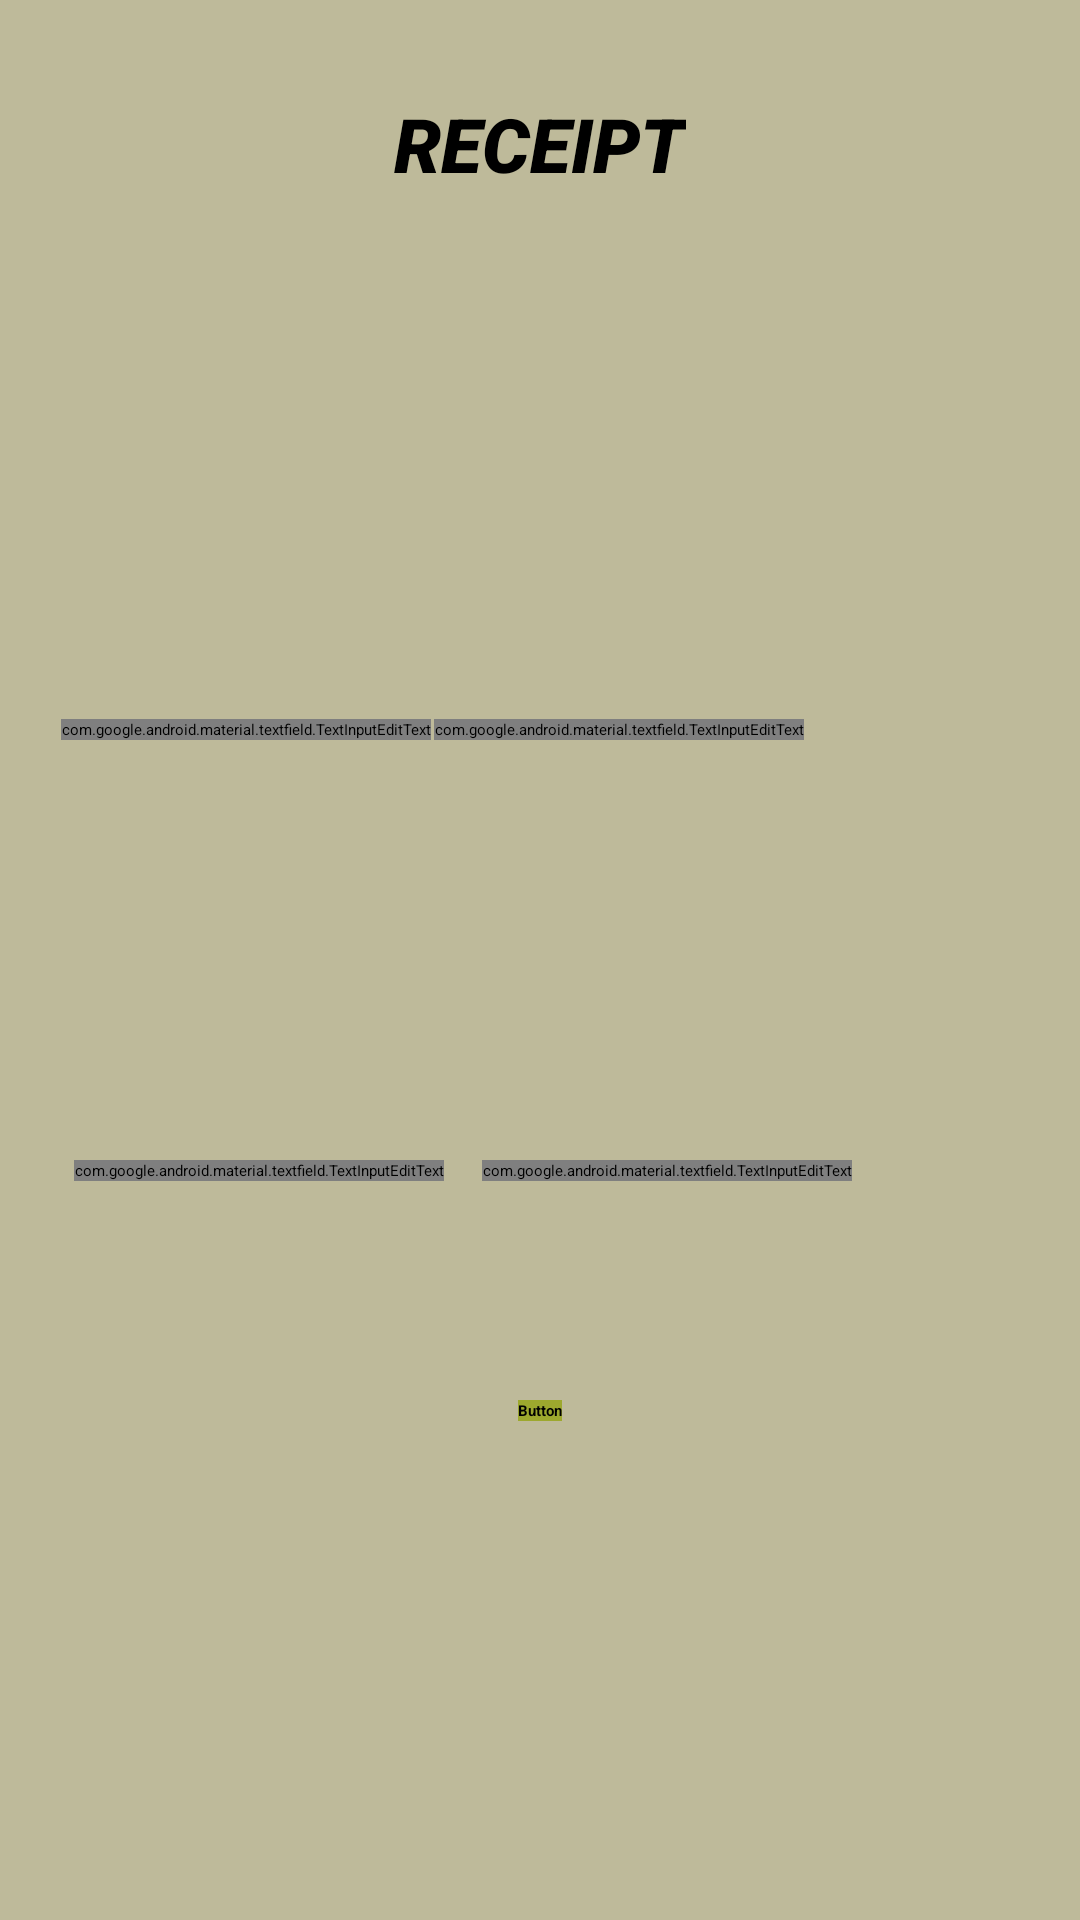

Reconstruct the res/layout file that produces this screen, plus the resources it refers to.
<!-- AndroidManifest.xml: application theme Theme.Test4 -->
<!-- res/layout/activity_receipts.xml -->
<?xml version="1.0" encoding="utf-8"?>
<ScrollView xmlns:app="http://schemas.android.com/apk/res-auto"
    xmlns:tools="http://schemas.android.com/tools"
    xmlns:android="http://schemas.android.com/apk/res/android"
    android:layout_height="match_parent"
    android:layout_width="match_parent"
    android:background="#74706823">

<androidx.constraintlayout.widget.ConstraintLayout

    tools:context=".Receipts"
    android:layout_width="match_parent"
    android:layout_height="match_parent"
   >

    <TextView
        android:id="@+id/receipt"
        android:layout_width="wrap_content"
        android:layout_height="wrap_content"

        android:fontFamily="sans-serif-black"
        android:text="RECEIPT"
        android:textColor="#000"
        android:textSize="25dp"
        android:textStyle="italic"
        app:layout_constraintBottom_toTopOf="@+id/linearLayout4"
        app:layout_constraintEnd_toEndOf="parent"
        app:layout_constraintStart_toStartOf="parent"
        app:layout_constraintTop_toTopOf="parent" />

    <LinearLayout
        android:id="@+id/linearLayout4"
        android:layout_width="match_parent"
        android:layout_height="wrap_content"
        android:layout_margin="20dp"

        android:orientation="horizontal"
        android:weightSum="2"
        app:layout_constraintBottom_toTopOf="@+id/linearLayout5"
        app:layout_constraintEnd_toEndOf="parent"
        app:layout_constraintStart_toStartOf="parent"
        app:layout_constraintTop_toBottomOf="@+id/receipt">

        <ImageView
            android:id="@+id/bread"
            android:layout_width="100dp"
            android:layout_height="100dp"
            android:layout_marginRight="20dp"
            android:layout_weight="1"
            app:srcCompat="@drawable/bread" />

        <ImageView
            android:id="@+id/milk"
            android:layout_width="100dp"
            android:layout_height="100dp"
            android:layout_weight="1"
            app:layout_constraintEnd_toEndOf="parent"
            app:layout_constraintStart_toStartOf="parent"
            app:srcCompat="@drawable/milk" />
    </LinearLayout>

    <LinearLayout
        android:id="@+id/linearLayout5"
        android:layout_width="match_parent"
        android:layout_height="wrap_content"
        android:layout_margin="20dp"
        android:layout_marginTop="40dp"

        android:orientation="horizontal"
        android:weightSum="2"
        app:layout_constraintEnd_toEndOf="parent"
        app:layout_constraintStart_toStartOf="parent"
        app:layout_constraintTop_toBottomOf="@+id/priceb">

        <ImageView
            android:id="@+id/sani"
            android:layout_width="100dp"
            android:layout_height="100dp"
            android:layout_marginRight="20dp"
            android:layout_weight="1"
            app:srcCompat="@drawable/sanitizer" />

        <ImageView
            android:id="@+id/jelo"
            android:layout_width="100dp"
            android:layout_height="100dp"
            android:layout_weight="1"
            app:srcCompat="@drawable/jelly" />
    </LinearLayout>

    <com.google.android.material.textfield.TextInputEditText
        android:id="@+id/priceb"
        android:layout_width="wrap_content"
        android:layout_height="wrap_content"
        android:layout_marginTop="24dp"
        android:hint="Price"
        android:textStyle="bold"
        app:layout_constraintEnd_toStartOf="@+id/pricem"
        app:layout_constraintHorizontal_bias="0.276"
        app:layout_constraintStart_toStartOf="@+id/linearLayout4"
        app:layout_constraintTop_toBottomOf="@+id/linearLayout4" />

    <com.google.android.material.textfield.TextInputEditText
        android:id="@+id/pricem"
        android:layout_width="wrap_content"
        android:layout_height="wrap_content"
        android:layout_marginTop="24dp"
        android:layout_marginEnd="72dp"
        android:layout_marginRight="72dp"
        android:hint="Price"
        android:textStyle="bold"
        app:layout_constraintEnd_toEndOf="@+id/linearLayout4"
        app:layout_constraintTop_toBottomOf="@+id/linearLayout4" />

    <com.google.android.material.textfield.TextInputEditText
        android:id="@+id/pricesani"
        android:layout_width="wrap_content"
        android:layout_height="wrap_content"
        android:layout_marginTop="20dp"
        android:hint="Price"
        android:textStyle="bold"
        app:layout_constraintEnd_toStartOf="@+id/pricej"
        app:layout_constraintHorizontal_bias="0.274"
        app:layout_constraintStart_toStartOf="@+id/linearLayout5"
        app:layout_constraintTop_toBottomOf="@+id/linearLayout5" />

    <com.google.android.material.textfield.TextInputEditText
        android:id="@+id/pricej"
        android:layout_width="wrap_content"
        android:layout_height="wrap_content"
        android:layout_marginTop="20dp"
        android:layout_marginEnd="56dp"
        android:layout_marginRight="56dp"
        android:hint="Price"
        android:textStyle="bold"
        app:layout_constraintEnd_toEndOf="@+id/linearLayout5"
        app:layout_constraintTop_toBottomOf="@+id/linearLayout5" />

    <androidx.appcompat.widget.AppCompatButton
        android:id="@+id/btnrec"
        android:layout_width="wrap_content"
        android:layout_height="wrap_content"
        android:layout_marginTop="100dp"
        android:text="Button"
        android:textStyle="bold"

        android:background="#9DA82E"
        app:layout_constraintEnd_toEndOf="parent"
        app:layout_constraintStart_toStartOf="parent"
        app:layout_constraintTop_toBottomOf="@+id/linearLayout5" />


</androidx.constraintlayout.widget.ConstraintLayout>
</ScrollView>
<!-- resources referenced by this layout -->
<resources>
  <!-- drawable bread: png bitmap (drawable-v24, 10378 bytes) -->
  <!-- drawable jelly: webp bitmap (drawable-v24, 4760 bytes) -->
  <!-- drawable milk: webp bitmap (mipmap-mdpi, 4634 bytes) -->
  <!-- drawable sanitizer: jpg bitmap (mipmap-mdpi, 4252 bytes) -->
</resources>
